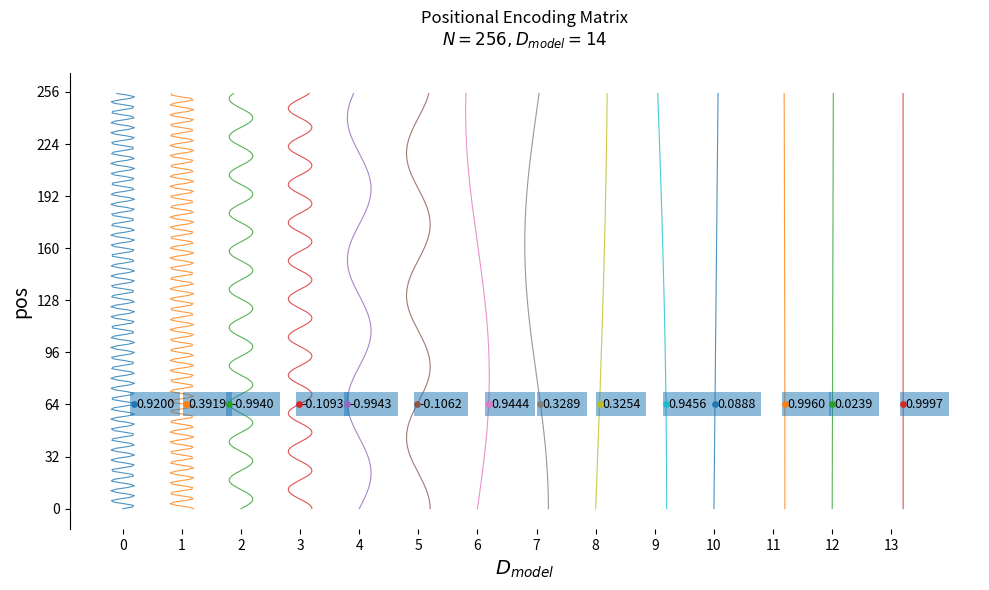

The script that saved this image: (Note: this script raises an exception after producing the figure.)
import numpy as np
import matplotlib.pyplot as plt

def get_positional_encoding(n_patches, d_model):
    pe = np.zeros((n_patches, d_model))
    position = np.arange(0, n_patches).reshape(-1, 1)
    div_term = np.exp(np.arange(0, d_model, 2) * -(np.log(10000.0) / d_model))
    
    
    pe[:, 0::2] = np.sin(position * div_term)
    pe[:, 1::2] = np.cos(position * div_term)

    return pe


N = 256      
D = 14        
pos_highlight = 64 

pe_matrix = get_positional_encoding(N, D)

# --- Randare Grafic ---

fig, ax = plt.subplots(figsize=(10, 6))

offset = 5 # offset intre unde
t_axis = np.arange(N)

for i in range(D):
    
    x_values = pe_matrix[:, i] + i * offset
    ax.plot(x_values, t_axis, linewidth=0.8, alpha=0.8)
    
    
    val = pe_matrix[pos_highlight, i]
    ax.scatter(val + i * offset, pos_highlight, s=15, zorder=5)
    
    
    ax.text(val + i * offset + 0.2, pos_highlight, f'{val:.4f}', fontsize=9, verticalalignment='center',
            bbox=dict(alpha=0.5, edgecolor='none'))


rect_width = D * offset
rect = plt.Rectangle((-1, pos_highlight - 5), rect_width, 10, facecolor='none', linewidth=1.5, alpha=0.6)
ax.add_patch(rect)


ax.set_ylabel('pos', fontsize=14)
ax.set_xlabel('$D_{model}$', fontsize=14)
ax.set_yticks(np.arange(0, N + 1, 32))
ax.set_xticks([i * offset for i in range(D)])
ax.set_xticklabels([str(i) for i in range(D)])



for spine in ['top', 'right', 'bottom']:
    ax.spines[spine].set_visible(False)

plt.title(f"Positional Encoding Matrix\n$N={N}, D_{{model}}={D}$", pad=20)
plt.tight_layout()
plt.savefig("TRF/plots/positional_encoding_matrix.pdf", format='pdf')
plt.show()